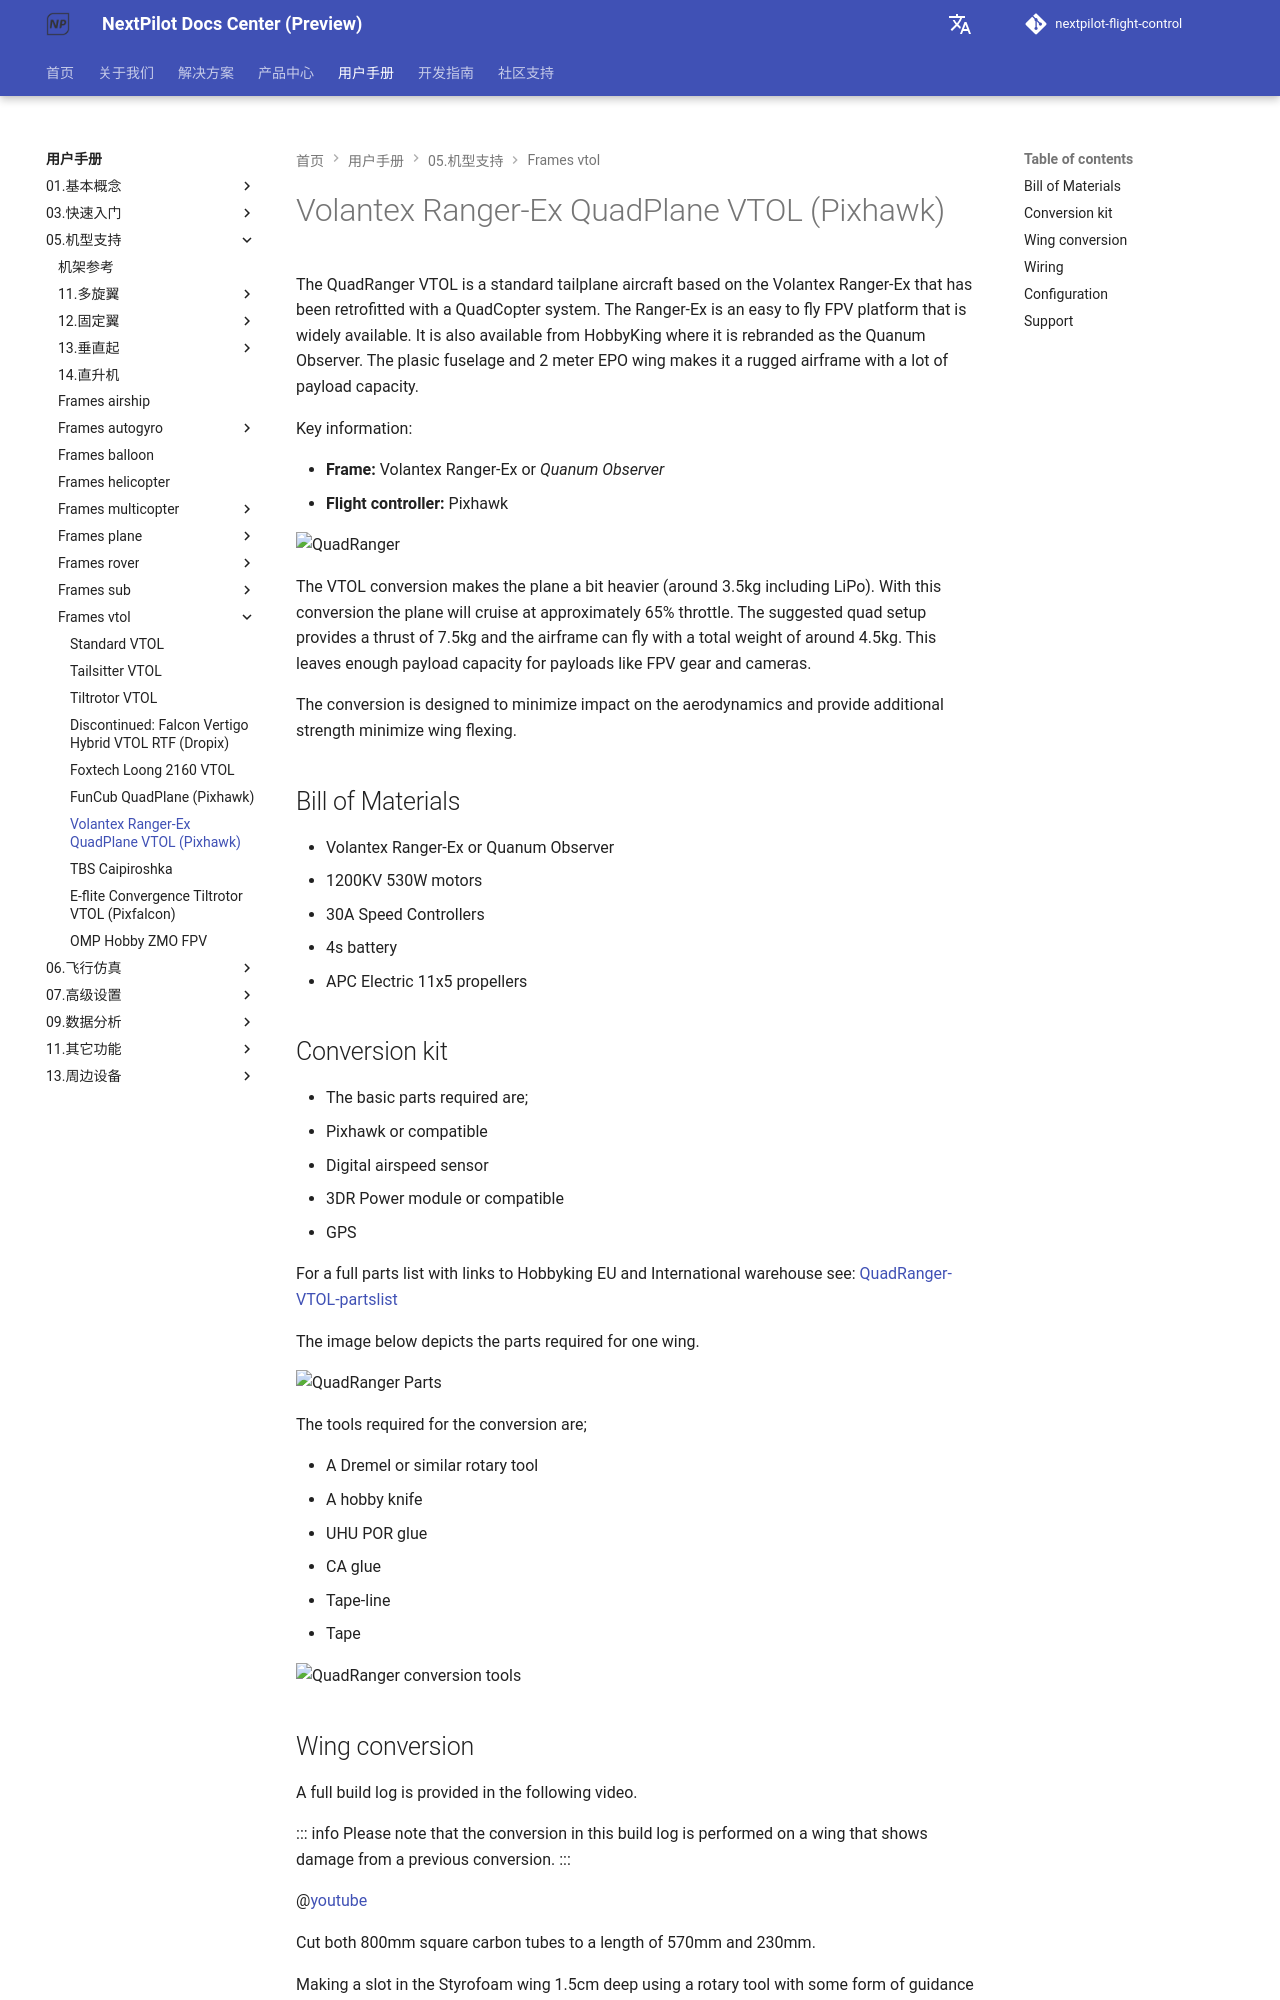

repository: nextpilot/nextpilot-flight-control · page: en/manual/05.机型支持/frames_vtol/vtol_quadplane_volantex_ranger_ex_pixhawk.html · generator: mkdocs

# Volantex Ranger-Ex QuadPlane VTOL (Pixhawk)

The QuadRanger VTOL is a standard tailplane aircraft based on the Volantex Ranger-Ex that has been retrofitted with a QuadCopter system.
The Ranger-Ex is an easy to fly FPV platform that is widely available.
It is also available from HobbyKing where it is rebranded as the Quanum Observer.
The plasic fuselage and 2 meter EPO wing makes it a rugged airframe with a lot of payload capacity.

Key information:

- **Frame:** Volantex Ranger-Ex or *Quanum Observer*
- **Flight controller:** Pixhawk

![QuadRanger](../../assets/airframes/vtol/quadranger_rangerex_pixhawk/quadranger_vtol_complete_build.jpg)

The VTOL conversion makes the plane a bit heavier (around 3.5kg including LiPo).
With this conversion the plane will cruise at approximately 65% throttle.
The suggested quad setup provides a thrust of 7.5kg and the airframe can fly with a total weight of around 4.5kg.
This leaves enough payload capacity for payloads like FPV gear and cameras.

The conversion is designed to minimize impact on the aerodynamics and provide additional strength minimize wing flexing.


## Bill of Materials

- Volantex Ranger-Ex or Quanum Observer
- 1200KV 530W motors
- 30A Speed Controllers
- 4s battery
- APC Electric 11x5 propellers

## Conversion kit

-   The basic parts required are;
-   Pixhawk or compatible
-   Digital airspeed sensor
-   3DR Power module or compatible
-   GPS

For a full parts list with links to Hobbyking EU and International warehouse see:
[QuadRanger-VTOL-partslist](https://px4.io/wp-content/uploads/2016/01/QuadRanger-VTOL-partslist-1.xlsx)

The image below depicts the parts required for one wing.

![QuadRanger Parts](../../assets/airframes/vtol/quadranger_rangerex_pixhawk/quadranger_vtol_parts_for_one_wing.jpg)

 
The tools required for the conversion are;

-   A Dremel or similar rotary tool
-   A hobby knife
-   UHU POR glue
-   CA glue
-   Tape-line
-   Tape

![QuadRanger conversion tools](../../assets/airframes/vtol/quadranger_rangerex_pixhawk/quadranger_vtol_conversion_tools.jpg)
